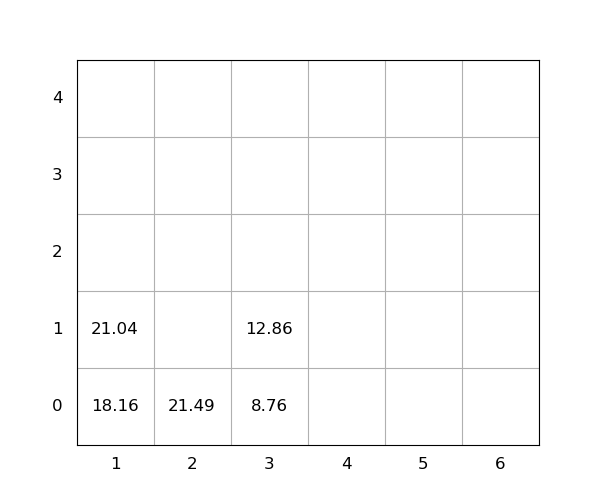

The table this chart was drawn from, first rows:
idx, loc_x, loc_y, loc_z, weight, seq, emerg, reloc, size(ft)
1, 1, 0, 0, 18.16, 1, 0, 0, 20
2, 1, 0, 1, 21.04, 2, 0, 0, 20
3, 3, 0, 0, 8.76, 3, 0, 0, 20
4, 3, 0, 1, 12.86, 4, 0, 0, 20
5, 2, 0, 0, 21.49, 5, 0, 0, 20
